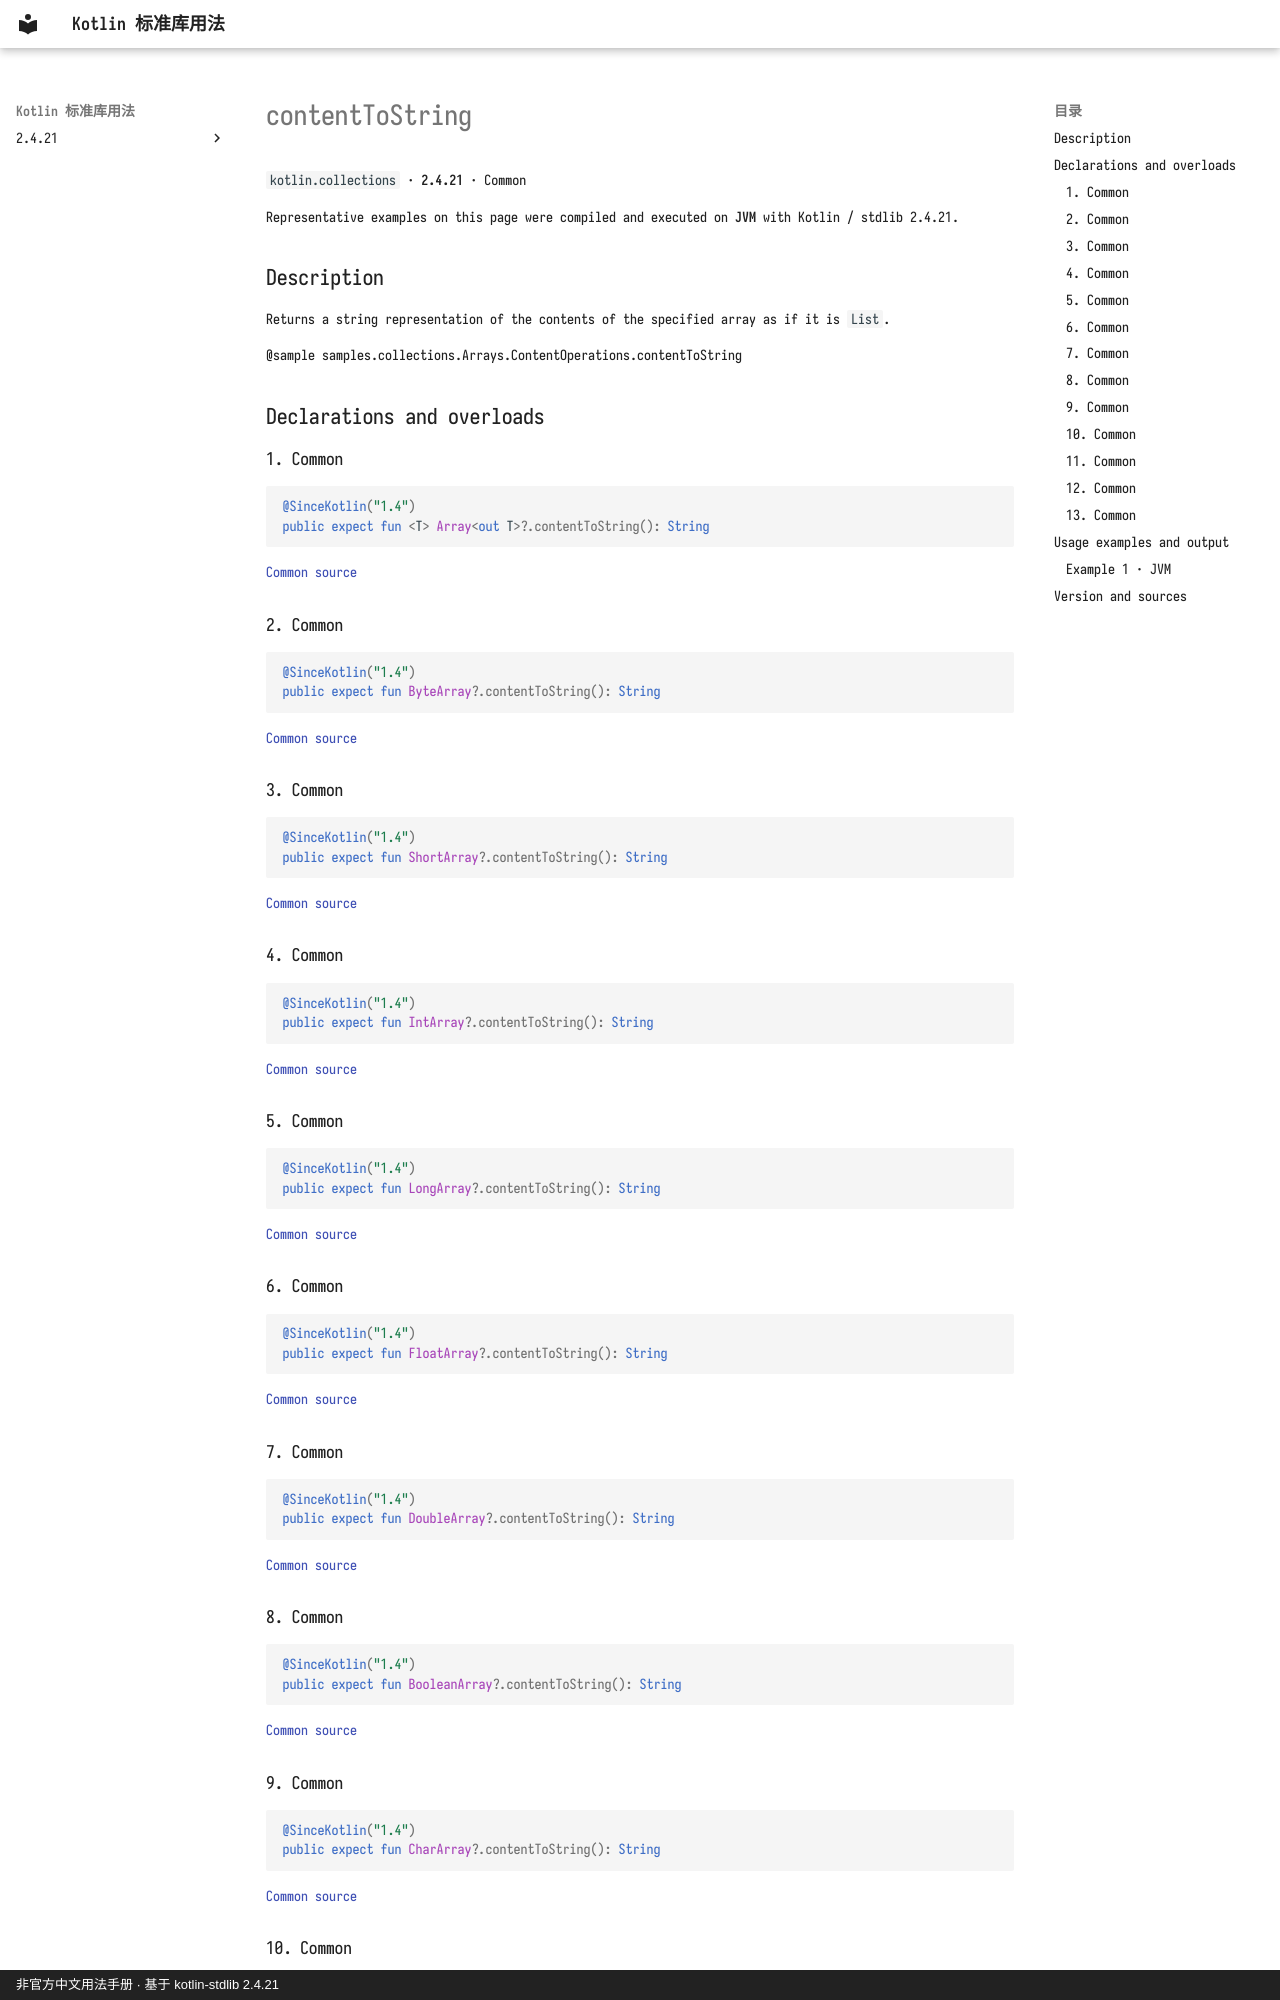

repository: oooooooko/kotlin-stdlib-docs · page: en/api/kotlin.collections/contenttostring--3de5ec22/index.html · generator: mkdocs · copyright: 非官方中文用法手册 · 基于 kotlin-stdlib 2.4.21

# contentToString

`kotlin.collections` · **2.4.21** · Common

Representative examples on this page were compiled and executed on **JVM** with Kotlin / stdlib 2.4.21.

## Description

Returns a string representation of the contents of the specified array as if it is `List`.

@sample samples.collections.Arrays.ContentOperations.contentToString

## Declarations and overloads

### 1. Common

```kotlin
@SinceKotlin("1.4")
public expect fun <T> Array<out T>?.contentToString(): String
```

[Common source](https://github.com/JetBrains/kotlin/blob/v2.4.21/libraries/stdlib/common/src/generated/_Arrays.kt#L8424)

### 2. Common

```kotlin
@SinceKotlin("1.4")
public expect fun ByteArray?.contentToString(): String
```

[Common source](https://github.com/JetBrains/kotlin/blob/v2.4.21/libraries/stdlib/common/src/generated/_Arrays.kt#L8432)

### 3. Common

```kotlin
@SinceKotlin("1.4")
public expect fun ShortArray?.contentToString(): String
```

[Common source](https://github.com/JetBrains/kotlin/blob/v2.4.21/libraries/stdlib/common/src/generated/_Arrays.kt#L8440)

### 4. Common

```kotlin
@SinceKotlin("1.4")
public expect fun IntArray?.contentToString(): String
```

[Common source](https://github.com/JetBrains/kotlin/blob/v2.4.21/libraries/stdlib/common/src/generated/_Arrays.kt#L8448)

### 5. Common

```kotlin
@SinceKotlin("1.4")
public expect fun LongArray?.contentToString(): String
```

[Common source](https://github.com/JetBrains/kotlin/blob/v2.4.21/libraries/stdlib/common/src/generated/_Arrays.kt#L8456)

### 6. Common

```kotlin
@SinceKotlin("1.4")
public expect fun FloatArray?.contentToString(): String
```

[Common source](https://github.com/JetBrains/kotlin/blob/v2.4.21/libraries/stdlib/common/src/generated/_Arrays.kt#L8464)

### 7. Common

```kotlin
@SinceKotlin("1.4")
public expect fun DoubleArray?.contentToString(): String
```

[Common source](https://github.com/JetBrains/kotlin/blob/v2.4.21/libraries/stdlib/common/src/generated/_Arrays.kt#L8472)

### 8. Common

```kotlin
@SinceKotlin("1.4")
public expect fun BooleanArray?.contentToString(): String
```

[Common source](https://github.com/JetBrains/kotlin/blob/v2.4.21/libraries/stdlib/common/src/generated/_Arrays.kt#L8480)

### 9. Common

```kotlin
@SinceKotlin("1.4")
public expect fun CharArray?.contentToString(): String
```

[Common source](https://github.com/JetBrains/kotlin/blob/v2.4.21/libraries/stdlib/common/src/generated/_Arrays.kt#L8488)
